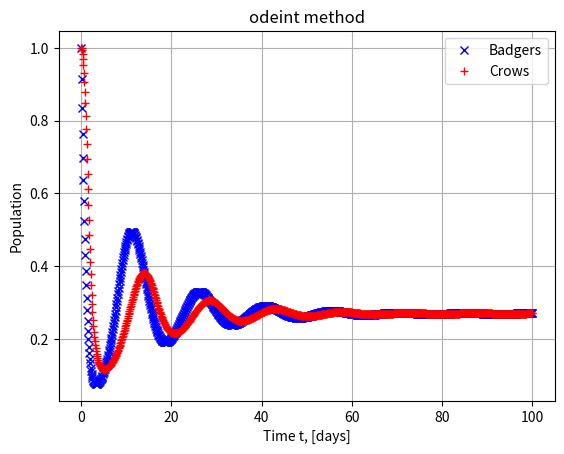
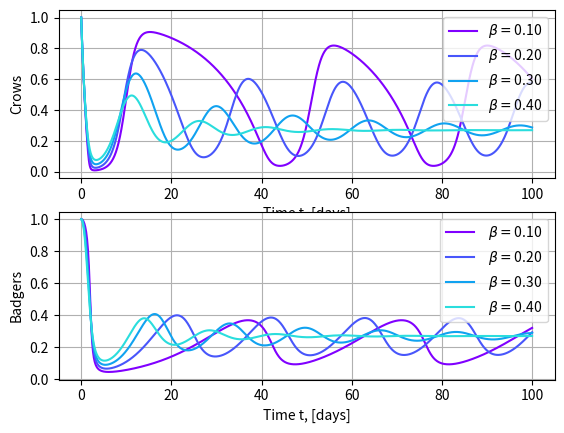
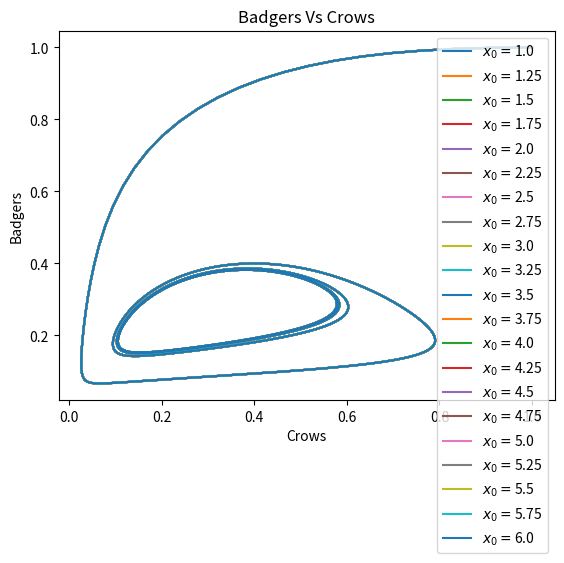

Write Python code to recreate these figures, in order. (Note: this script raises an exception after producing the figures.)
# -*- coding: utf-8 -*-
"""
Created on Fri Feb 10 11:29:20 2023

[redacted]
"""
#%%
#q1 using odeint

import random
import numpy as np
from scipy.integrate import odeint 
import matplotlib.pyplot as plt
import matplotlib.cm as cm


a = 1
b = 0.4
d = 0.1
x0 = 1
y0 = 1
tMax = 100
t0=0
t= np.linspace(0,100,1000)


def derive(XY,t,a,b,d):
    x,y = XY
    xdash = x*(1-x) - (a*x*y)/(d+x)
    ydash = b*y*(1-(y/x))
    return np.array([xdash,ydash])
  

XY = [x0,y0]

solver = odeint(derive,XY,t,args=(a,b,d))

x,y = solver.T

                        

plt.figure()
plt.grid()
plt.title("odeint method")
plt.plot(t, x, 'xb', label = 'Badgers')
plt.plot(t, y, '+r', label = "Crows")
plt.xlabel('Time t, [days]')
plt.ylabel('Population')
plt.legend()

plt.show()

"""
When b > 0.26
Model converges to equlibrium becomes stable 

When b < 0.26
converges to a stable limit cycle


"""

b = np.arange(0.1, 0.49, 0.1)

nums=np.random.random((10,len(b)))
colors = cm.rainbow(np.linspace(0, 1, nums.shape[0]))  # generate the colors for each data set

fig, ax = plt.subplots(2,1)

for b, i in zip(b, range(len(b))):
    solver = odeint(derive, XY, t, args = (a,b,d))
    ax[0].plot(t, solver[:,0], color = colors[i],  linestyle = '-', label = r"$\beta = $" + "{0:.2f}".format(b))
    ax[1].plot(t, solver[:,1], color = colors[i], linestyle = '-', label = r" $\beta = $" + "{0:.2f}".format(b))
    ax[0].legend()
    ax[1].legend()

ax[0].grid()
ax[1].grid()
ax[0].set_xlabel('Time t, [days]')
ax[0].set_ylabel('Crows')
ax[1].set_xlabel('Time t, [days]')
ax[1].set_ylabel('Badgers');

#%%



import numpy as np
from scipy.integrate import odeint 
import matplotlib.pyplot as plt

a = 1
b = 0.2
d = 0.1
x0 = 1
y0 = 1
tMax = 100
t0=0
t= np.linspace(0,100,1000)


def derive(XY,t,a,b,d):
    x,y = XY
    xdash = x*(1-x) - (a*x*y)/(d+x)
    ydash = b*y*(1-(y/x))
    return np.array([xdash,ydash])


plt.figure()
IC = np.linspace(1.0, 6.0, 21) # initial conditions for crow population (prey)
for crow in IC:
    X0 = [crow, 1.0]
    Xs = odeint(derive,XY,t,args=(a,b,d))
    plt.plot(Xs[:,0], Xs[:,1], "-", label = "$x_0 =$"+str(X0[0]))
plt.xlabel("Crows")
plt.ylabel("Badgers")
plt.legend()
plt.title("Badgers Vs Crows");

#%%
def main():
    

    # Set initial conditions and parameters
    f = predatorPrey
    a = 1
    b = 0.2
    d = 0.1
    x0 = 0.1
    y0 = 0.1
    u0 =np.array([x0, y0])
    t_span = (0, 100) # simulation time interval
    t_eval = np.linspace(t_span[0], t_span[1], 1000) # time points to return solution
    
    
    # Call solve_ivp to solve the ODE system
    # sol = solve_ivp(fun=predaPrey, t_span=t_span, y0=u0, t_eval=t_eval, args=([a, b, d],))
    
    
    solTest1 = solveODE(f, u0, t_eval, 'rk4', 0.01, True, [a,b==0.15,d])
    solTest2 = solveODE(f, u0, t_eval, 'rk4', 0.01, True, [a,b==0.25,d])
    solTest3 = solveODE(f, u0, t_eval, 'rk4', 0.01, True, [a,b==0.27,d])
    solTest4 = solveODE(f, u0, t_eval, 'rk4', 0.01, True, [a,b==0.4,d])
    print(solTest1)
    print(solTest2)
    # pc = phaseCondition(f, u0, [a,b,d])
    
    
    
    # axes[0].plot(t_eval,solTest1.T[0], label='x')
    # axes[0].plot(t_eval,solTest1.T[1], label='y')
    # axes[0].plot(t_eval,solTest2.T[0], label='x')
    # axes[0].plot(t_eval,solTest2.T[1], label='y')
    # axes[0].plot(t_eval,solTest3.T[0], label='x')
    # axes[0].plot(t_eval,solTest3.T[1], label='y')
    # axes[0].plot(t_eval,solTest4.T[0], label='x')
    # axes[0].plot(t_eval,solTest4.T[1], label='y')
    
    # axes[0,1].plot(solTest1.T[0],solTest1.T[1])
    # axes[0,1].plot(solTest2.T[0],solTest2.T[1])
    # axes[0,1].plot(solTest3.T[0],solTest3.T[1])
    # axes[0,1].plot(solTest4.T[0],solTest4.T[1])
    # axes[0,1].plot.xlabel("Predator population")
    # axes[0,1].plot.ylabel("Prey population")
    # # plot.legend()
    plot.show()
    # plot.plot(sol.t, sol.y[0], label="x")
    # plot.plot(sol.t, sol.y[1], label="y")
    # plot.xlabel("Time")
    # plot.ylabel("Population")
   
    
    plt.plot(solTest1.T[0], solTest1.T[1])
    # plt.plot(sol.y[0], sol.y[1])
    plt.xlabel("Predator population")
    plt.ylabel("Prey population")
    plt.show()


if __name__ == '__main__':
    main()
    